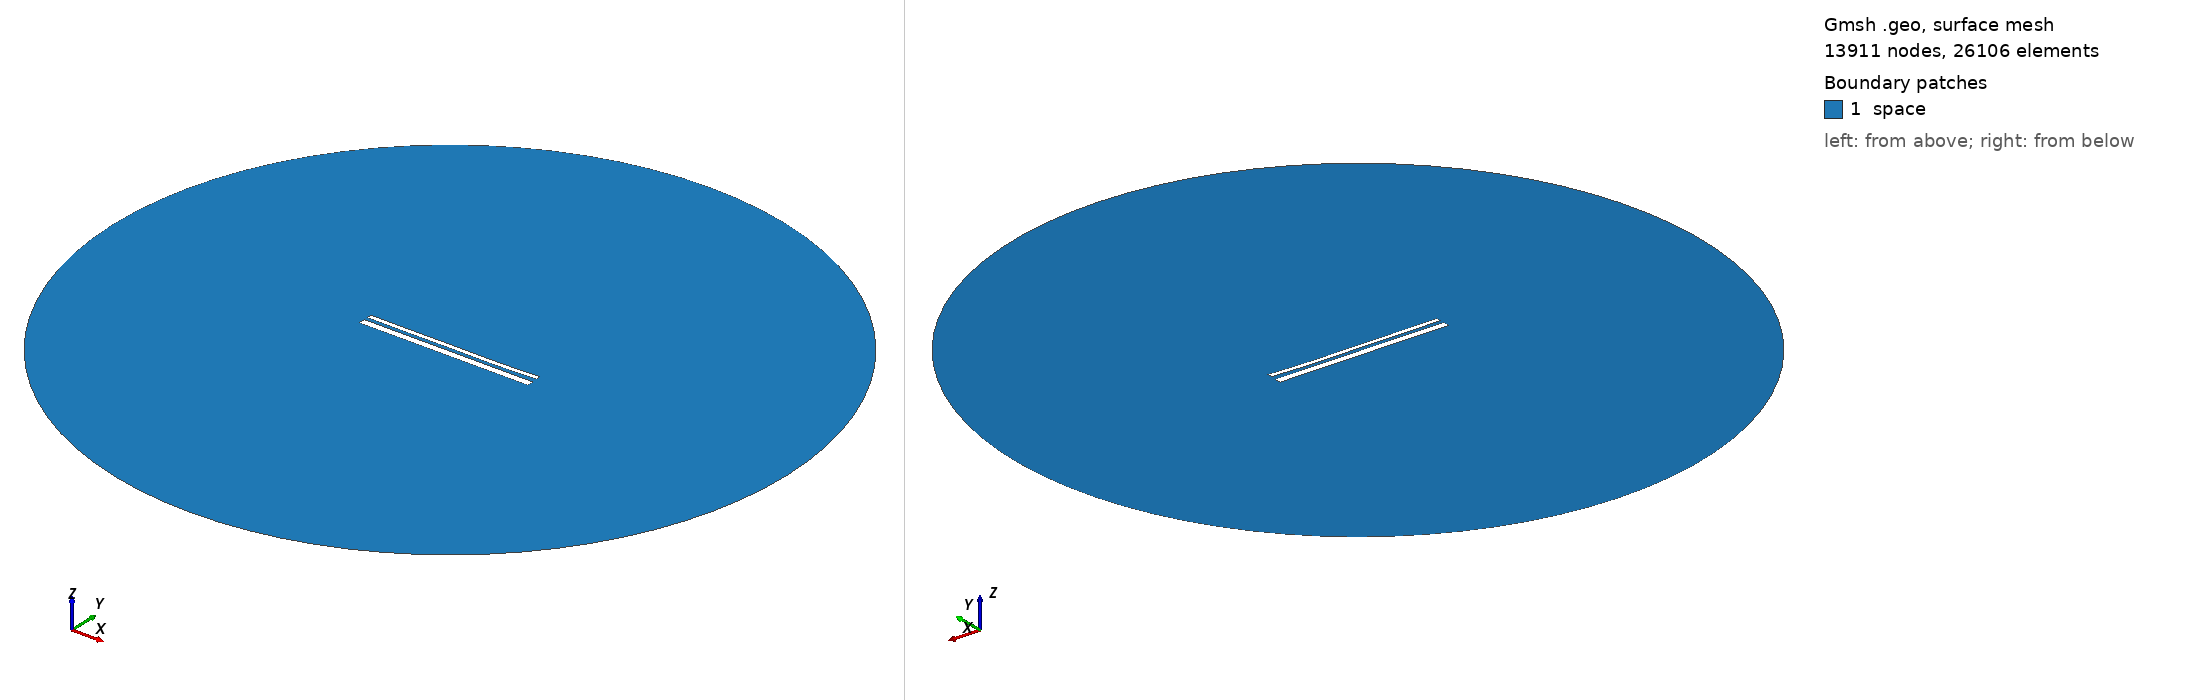

Gmsh geometry script, surface-meshed: 13911 nodes, 26106 surface elements. Boundary patches (legend numbers): 1 space. Left view from above one corner, right view from below the opposite corner. Legend entries are the model's physical surfaces. The drawing asked Gmsh for element sizes between 1% and 20% of the model's largest extent; the script's own settings can give other sizes.

=== 13517.geo (drawn) ===
//---------------------------------------
// Geometry kernel
//---------------------------------------

SetFactory("OpenCASCADE");



//---------------------------------------
// Parameters of the geometry
//---------------------------------------

// Overetch of the upper plate
overetch = 0.5;

// Distance between the plates
distance = 1.75;

// Discretization over the x axis (for the deformation)
nx = 50; 

// Length of the plate
L = 100 - overetch; 

// Number of modes
n = 4; 

// 1st mode coefficient
coeff(1) = 0.07499999999999998;
beta(1) = 0.596864 * 3.1415926535 / L;

// 2nd mode coefficient
coeff(2) = -0.15;
beta(2) = 1.49418 * 3.1415926535 / L;

// 3rd mode coefficient
coeff(3) = 0.07499999999999998;
beta(3) = 2.50025 * 3.1415926535 / L;

// 4th mode coefficient
coeff(4) = -0.075;
beta(4) = 3.49999 * 3.1415926535 / L;



//---------------------------------------
// Upper plate (deformed rectangle)
//---------------------------------------

// Coordiantes of the upper plate
xmin = -50;
xmax = 50 - overetch;

// Height of the upper plate
yheight = 4 - 2 * overetch;

// Indexes of the points
UpperID[] = {};
LowerID[] = {};
LeftID[] = {};
RightID[] = {};

// Point index
p = 1;

// Horizontal edges
For i In {1:nx}
    x = xmin + (i-1)*(xmax - xmin)/(nx-1);

    y_bottom = distance / 2 + overetch;
    For j In {1:n}
        C = (Cosh(beta(j)*L) + Cos(beta(j)*L)) / (Sinh(beta(j)*L) + Sin(beta(j)*L));
        y_bottom  = y_bottom + coeff(j) * (Cosh(beta(j)*(x+50)) - Cos(beta(j)*(x+50)) - C * (Sinh(beta(j)*(x+50)) - Sin(beta(j)*(x+50))));
    EndFor

    y_top = y_bottom + yheight;

    Point(p) = {x, y_top, 0, 1.0};
    UpperID[i] = p;
    p = p + 1;

    Point(p) = {x, y_bottom, 0, 1.0};
    LowerID[i] = p;
    p = p + 1;
EndFor

// Create point lists
UpperPts[] = {}; LowerPts[] = {};
For i In {1:nx}
  UpperPts[] += {UpperID[i]};
  LowerPts[] += {LowerID[i]};
EndFor

// Build splines
Spline(1) = {UpperPts[]};
Spline(2) = {LowerPts[]};
Line(3) = {LowerPts[nx-1], UpperPts[nx-1]};
Line(4) = {LowerPts[0], UpperPts[0]};

// Build the plane surface
Curve Loop(1) = {2, 3, -1, -4};
Plane Surface(1) = {1};



//---------------------------------------
// Lower plate (rectangle)
//---------------------------------------

// Vertices
Point(1001) = {-50, -1, 0, 1.0};
Point(1002) = { 50, -1, 0, 1.0};
Point(1003) = { 50,  -5, 0, 1.0};
Point(1004) = {-50,  -5, 0, 1.0};

// Edges
Line(5) = {1001, 1002};
Line(6) = {1002, 1003};
Line(7) = {1003, 1004};
Line(8) = {1004, 1001};

// Plane surface
Line Loop(2) = {5, 6, 7, 8};
Plane Surface(2) = {2}; 



//---------------------------------------
// Outer (fictious) boundary
//---------------------------------------

// Points
Point(1005) = {0, 0, 0};       // Center
Point(1006) = {200, 0, 0};     // Start point
Point(1007) = {0, 200, 0};     // 90 degrees
Point(1008) = {-200, 0, 0};    // 180 degrees
Point(1009) = {0, -200, 0};    // 270 degrees

// Circle arcs (each needs start, center, end)
Circle(9) = {1006, 1005, 1007};
Circle(10) = {1007, 1005, 1008};
Circle(11) = {1008, 1005, 1009};
Circle(12) = {1009, 1005, 1006};

// Plane surface for the entire domain
Curve Loop(3) = {9, 10, 11, 12};
Surface(3) = {3};

// Subtract the plates from the whole domain to obtain the actual domain where we want to solve the equations
BooleanDifference{ Surface{3}; Delete; }{ Surface{1}; Surface{2}; Delete; }




//---------------------------------------
// Transfinite Lines/Curves
//---------------------------------------

// Set the number of points on the boundaries
r = 7;

// Plates
Transfinite Curve {1, 2} = 50*r Using Progression 1;
Transfinite Curve {3, 4} = 2*r Using Progression 1;
Transfinite Line {5, 7} = 50*r Using Progression 1;
Transfinite Line {6, 8} = 2*r Using Progression 1;

// Outer boundary
Transfinite Line {9, 10, 11, 12} = 20 Using Progression 1;



//---------------------------------------
// Physical groups
//---------------------------------------                

// Physical curves (boundaries)
Physical Line("force_segment", 10) = {2};
Physical Line("upper_plate", 11) = {1, 3, 4};
Physical Line("lower_plate", 12) = {5, 6, 7, 8};
Physical Line("boundary", 20) = {9, 10, 11, 12};

// Physical Surfaces
Physical Surface("space", 30) = {3};



//---------------------------------------
// 6. Generate the Mesh
//---------------------------------------

// 2D mesh generation
Mesh 2;
